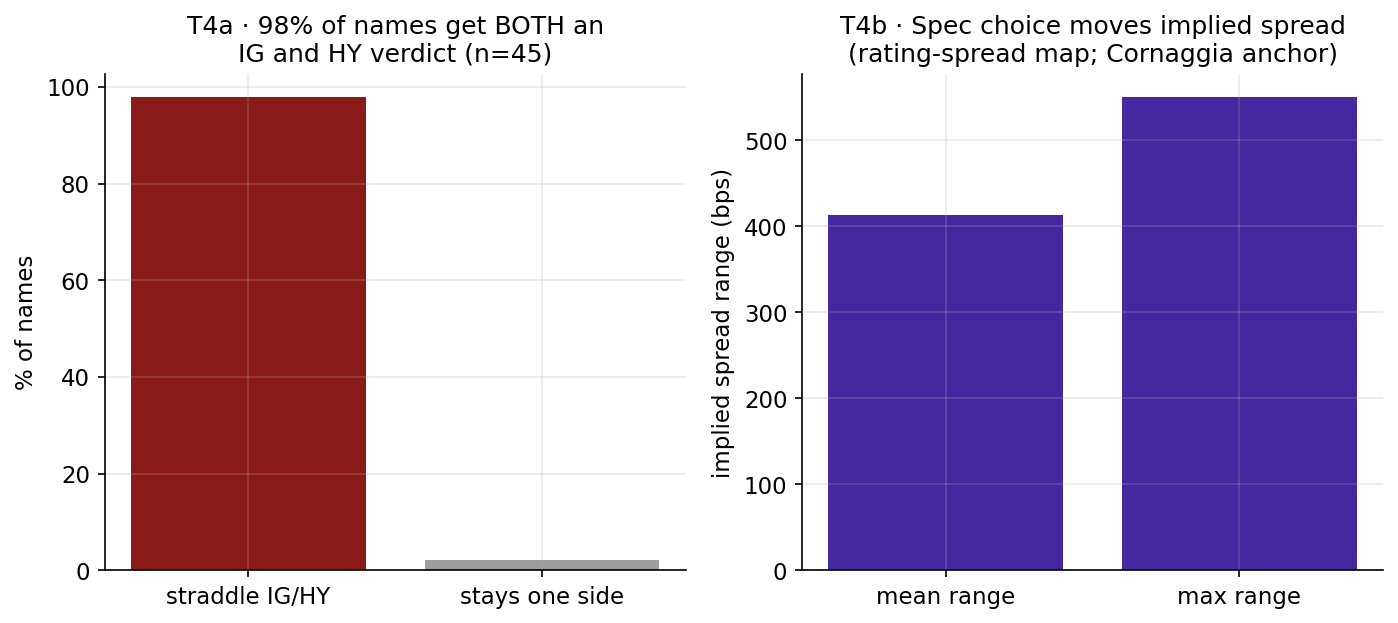

The table this chart was drawn from, first rows:
metric, value, unit, source
PRIMARY_percomparison_ighy_flip, 0.2682, prob two random draws cross IG/HY, primary, non-accumulating
draws_per_name, 120, spec x seed draws per name, 
ig_hy_crossing_MAXoverDraws, 97.8, pct of names (n=45); union over ~120 dra…, Altman Z''->rating->IG/HY
mean_within_name_spread_range, 413.3, bps, rating-spread map + Cornaggia anchor
max_within_name_spread_range, 550.0, bps, 
cornaggia_anchor, 0, note, 80-140 bps per 2-3 notches (Cornaggia, C…
implied_turnover_meanposdev, 0.568, position units, directional modal churn
